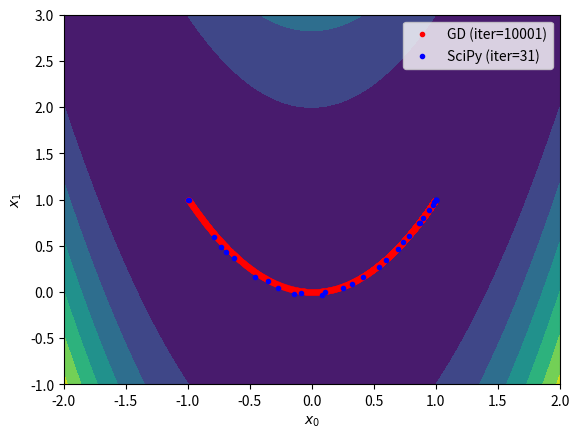

Write the Python code that produced this figure.
import numpy as np
import matplotlib.pyplot as plt
from scipy.optimize import minimize

if __name__ == "__main__":
    # Define a cost function and its gradient
    h = 1e-4

    f = lambda x: (1 - x[0]) ** 2 + 100 * (x[1] - x[0] ** 2) ** 2
    fd = lambda x: np.array(
        [
            (f([x[0] + h, x[1]]) - f([x[0] - h, x[1]])) / (2 * h),
            (f([x[0], x[1] + h]) - f([x[0], x[1] - h])) / (2 * h),
        ]
    )

    # Define configuration
    learn_rate = 0.001  # Please try 0.01, 0.005, and 0.0001
    min_tol = 1e-6
    x_init = [-1, 1]  # Please try other initial points
    max_iter = 10000  # Please try 100, 1000, and 100000

    # Optimize the cost function using my gradient descent
    x = np.array(x_init)
    gd_xs = [x]
    for i in range(max_iter):
        # Run the gradient descent
        xp = x

        x = x - learn_rate * fd(x)  # TODO: Implement your gradient descent

        gd_xs.append(x)

        # Check the terminal condition
        if np.linalg.norm(x - xp) < min_tol:
            break
    gd_xs = np.array(gd_xs)

    # Optimize the cost function using SciPy
    result = minimize(
        f, x_init, tol=min_tol, options={"maxiter": max_iter, "return_all": True}
    )
    sp_xs = np.array(result.allvecs)

    # Visualize the results
    x_range = np.linspace(-2, 2, 100)
    y_range = np.linspace(-1, 3, 100)
    xx, yy = np.meshgrid(x_range, y_range)
    zz = f((xx, yy))
    plt.contourf(xx, yy, zz)
    plt.plot(gd_xs[:, 0], gd_xs[:, 1], "r.", label=f"GD (iter={len(gd_xs)})")
    plt.plot(sp_xs[:, 0], sp_xs[:, 1], "b.", label=f"SciPy (iter={result.nit})")
    plt.xlabel("$x_0$")
    plt.ylabel("$x_1$")
    plt.legend()
    plt.savefig("multivar_optimization_skeleton.png")
